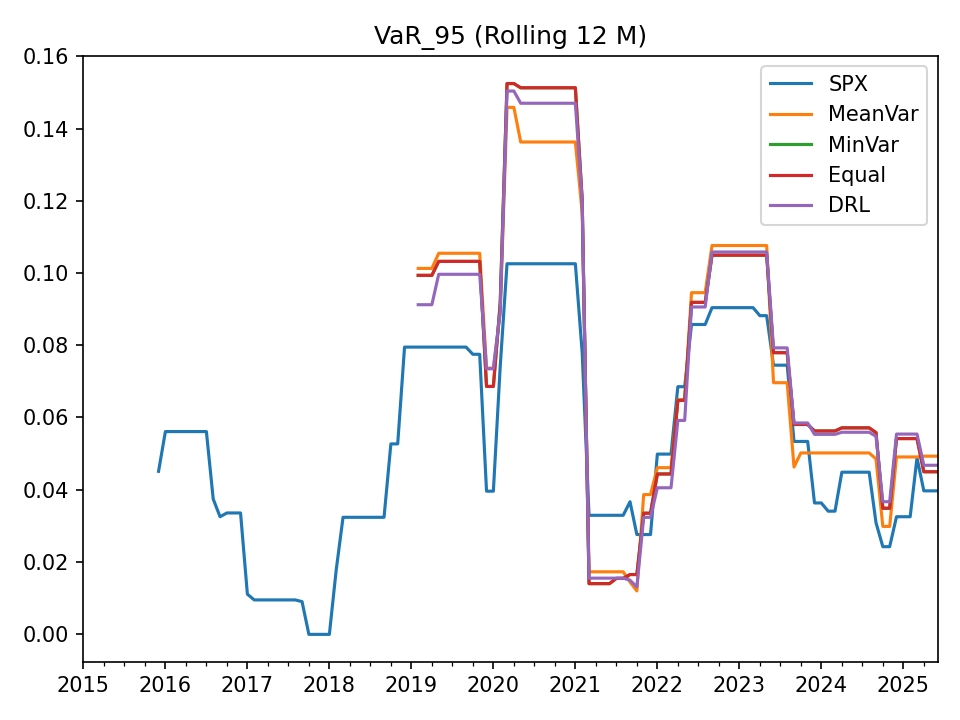

The data file committed next to this chart (first rows):
, SPX, MeanVar, MinVar, Equal, DRL
2015-01-31, , , , , 
2015-02-28, , , , , 
2015-03-31, , , , , 
2015-04-30, , , , , 
2015-05-31, , , , , 
2015-06-30, , , , , 
2015-07-31, , , , , 
2015-08-31, , , , , 
2015-09-30, , , , , 
2015-10-31, , , , , 
2015-11-30, , , , , 
2015-12-31, 0.04505, , , , 
2016-01-31, 0.05607, , , , 
2016-02-29, 0.05607, , , , 
2016-03-31, 0.05607, , , , 
2016-04-30, 0.05607, , , , 
2016-05-31, 0.05607, , , , 
2016-06-30, 0.05607, , , , 
2016-07-31, 0.05607, , , , 
2016-08-31, 0.03737, , , , 
2016-09-30, 0.03247, , , , 
2016-10-31, 0.03352, , , , 
2016-11-30, 0.03352, , , , 
2016-12-31, 0.03352, , , , 
2017-01-31, 0.01101, , , , 
2017-02-28, 0.009421, , , , 
2017-03-31, 0.009421, , , , 
2017-04-30, 0.009421, , , , 
2017-05-31, 0.009421, , , , 
2017-06-30, 0.009421, , , , 
2017-07-31, 0.009421, , , , 
2017-08-31, 0.009421, , , , 
2017-09-30, 0.008956, , , , 
2017-10-31, -0.0001254, , , , 
2017-11-30, -0.0001254, , , , 
2017-12-31, -0.0001254, , , , 
2018-01-31, -0.0001254, , , , 
2018-02-28, 0.01774, , , , 
2018-03-31, 0.03231, , , , 
2018-04-30, 0.03231, , , , 
2018-05-31, 0.03231, , , , 
2018-06-30, 0.03231, , , , 
2018-07-31, 0.03231, , , , 
2018-08-31, 0.03231, , , , 
2018-09-30, 0.03231, , , , 
2018-10-31, 0.05265, , , , 
2018-11-30, 0.05265, , , , 
2018-12-31, 0.07947, , , , 
2019-01-31, 0.07947, , , , 
2019-02-28, 0.07947, 0.1013, 0.09935, 0.09935, 0.09122
2019-03-31, 0.07947, 0.1013, 0.09935, 0.09935, 0.09122
2019-04-30, 0.07947, 0.1013, 0.09935, 0.09935, 0.09122
2019-05-31, 0.07947, 0.1055, 0.1032, 0.1032, 0.09964
2019-06-30, 0.07947, 0.1055, 0.1032, 0.1032, 0.09964
2019-07-31, 0.07947, 0.1055, 0.1032, 0.1032, 0.09964
2019-08-31, 0.07947, 0.1055, 0.1032, 0.1032, 0.09964
2019-09-30, 0.07947, 0.1055, 0.1032, 0.1032, 0.09964
2019-10-31, 0.07748, 0.1055, 0.1032, 0.1032, 0.09964
2019-11-30, 0.07748, 0.1055, 0.1032, 0.1032, 0.09964
2019-12-31, 0.03955, 0.07364, 0.06858, 0.06858, 0.07346
... 66 more rows
